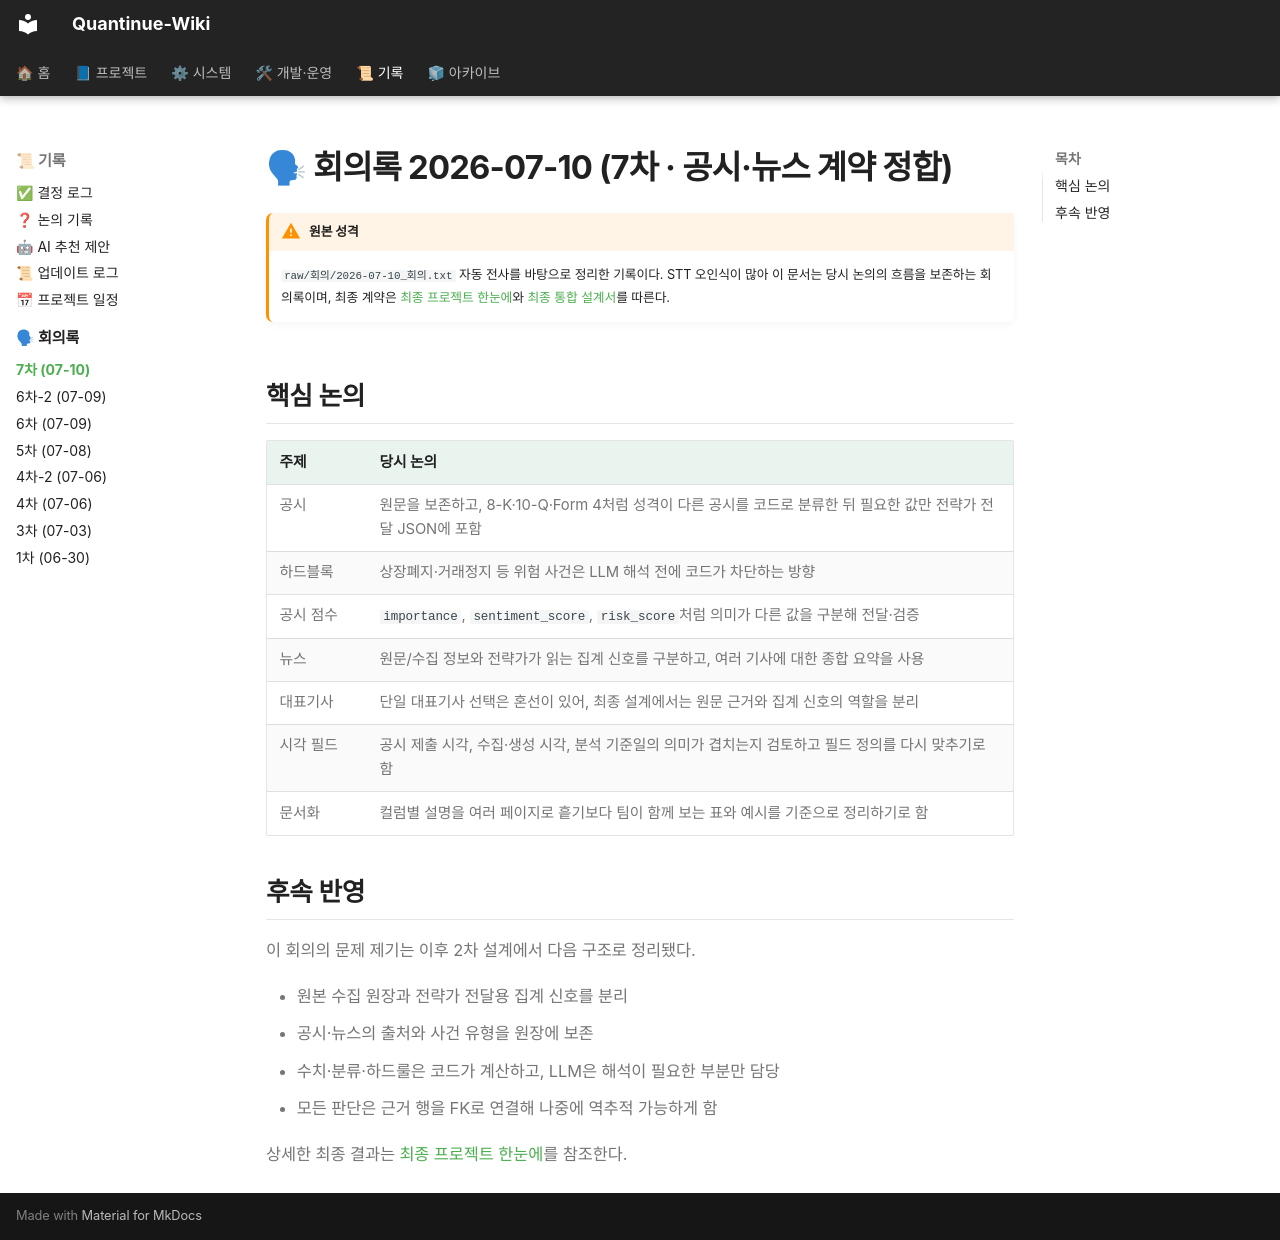

repository: jaymunsh/quantinue-wiki · page: 회의록/2026-07-10/index.html · generator: mkdocs

# 🗣 회의록 2026-07-10 (7차 · 공시·뉴스 계약 정합)

!!! warning "원본 성격"
    `raw/회의/2026-07-10_회의.txt` 자동 전사를 바탕으로 정리한 기록이다. STT 오인식이
    많아 이 문서는 당시 논의의 흐름을 보존하는 회의록이며, 최종 계약은
    [최종 프로젝트 한눈에](../facts/최종프로젝트.md)와
    [최종 통합 설계서](../final/quantinue-integrated-design.html)를 따른다.

## 핵심 논의

| 주제 | 당시 논의 |
|---|---|
| 공시 | 원문을 보존하고, 8-K·10-Q·Form 4처럼 성격이 다른 공시를 코드로 분류한 뒤 필요한 값만 전략가 전달 JSON에 포함 |
| 하드블록 | 상장폐지·거래정지 등 위험 사건은 LLM 해석 전에 코드가 차단하는 방향 |
| 공시 점수 | `importance`, `sentiment_score`, `risk_score`처럼 의미가 다른 값을 구분해 전달·검증 |
| 뉴스 | 원문/수집 정보와 전략가가 읽는 집계 신호를 구분하고, 여러 기사에 대한 종합 요약을 사용 |
| 대표기사 | 단일 대표기사 선택은 혼선이 있어, 최종 설계에서는 원문 근거와 집계 신호의 역할을 분리 |
| 시각 필드 | 공시 제출 시각, 수집·생성 시각, 분석 기준일의 의미가 겹치는지 검토하고 필드 정의를 다시 맞추기로 함 |
| 문서화 | 컬럼별 설명을 여러 페이지로 흩기보다 팀이 함께 보는 표와 예시를 기준으로 정리하기로 함 |

## 후속 반영

이 회의의 문제 제기는 이후 2차 설계에서 다음 구조로 정리됐다.

- 원본 수집 원장과 전략가 전달용 집계 신호를 분리
- 공시·뉴스의 출처와 사건 유형을 원장에 보존
- 수치·분류·하드룰은 코드가 계산하고, LLM은 해석이 필요한 부분만 담당
- 모든 판단은 근거 행을 FK로 연결해 나중에 역추적 가능하게 함

상세한 최종 결과는 [최종 프로젝트 한눈에](../facts/최종프로젝트.md)를 참조한다.
